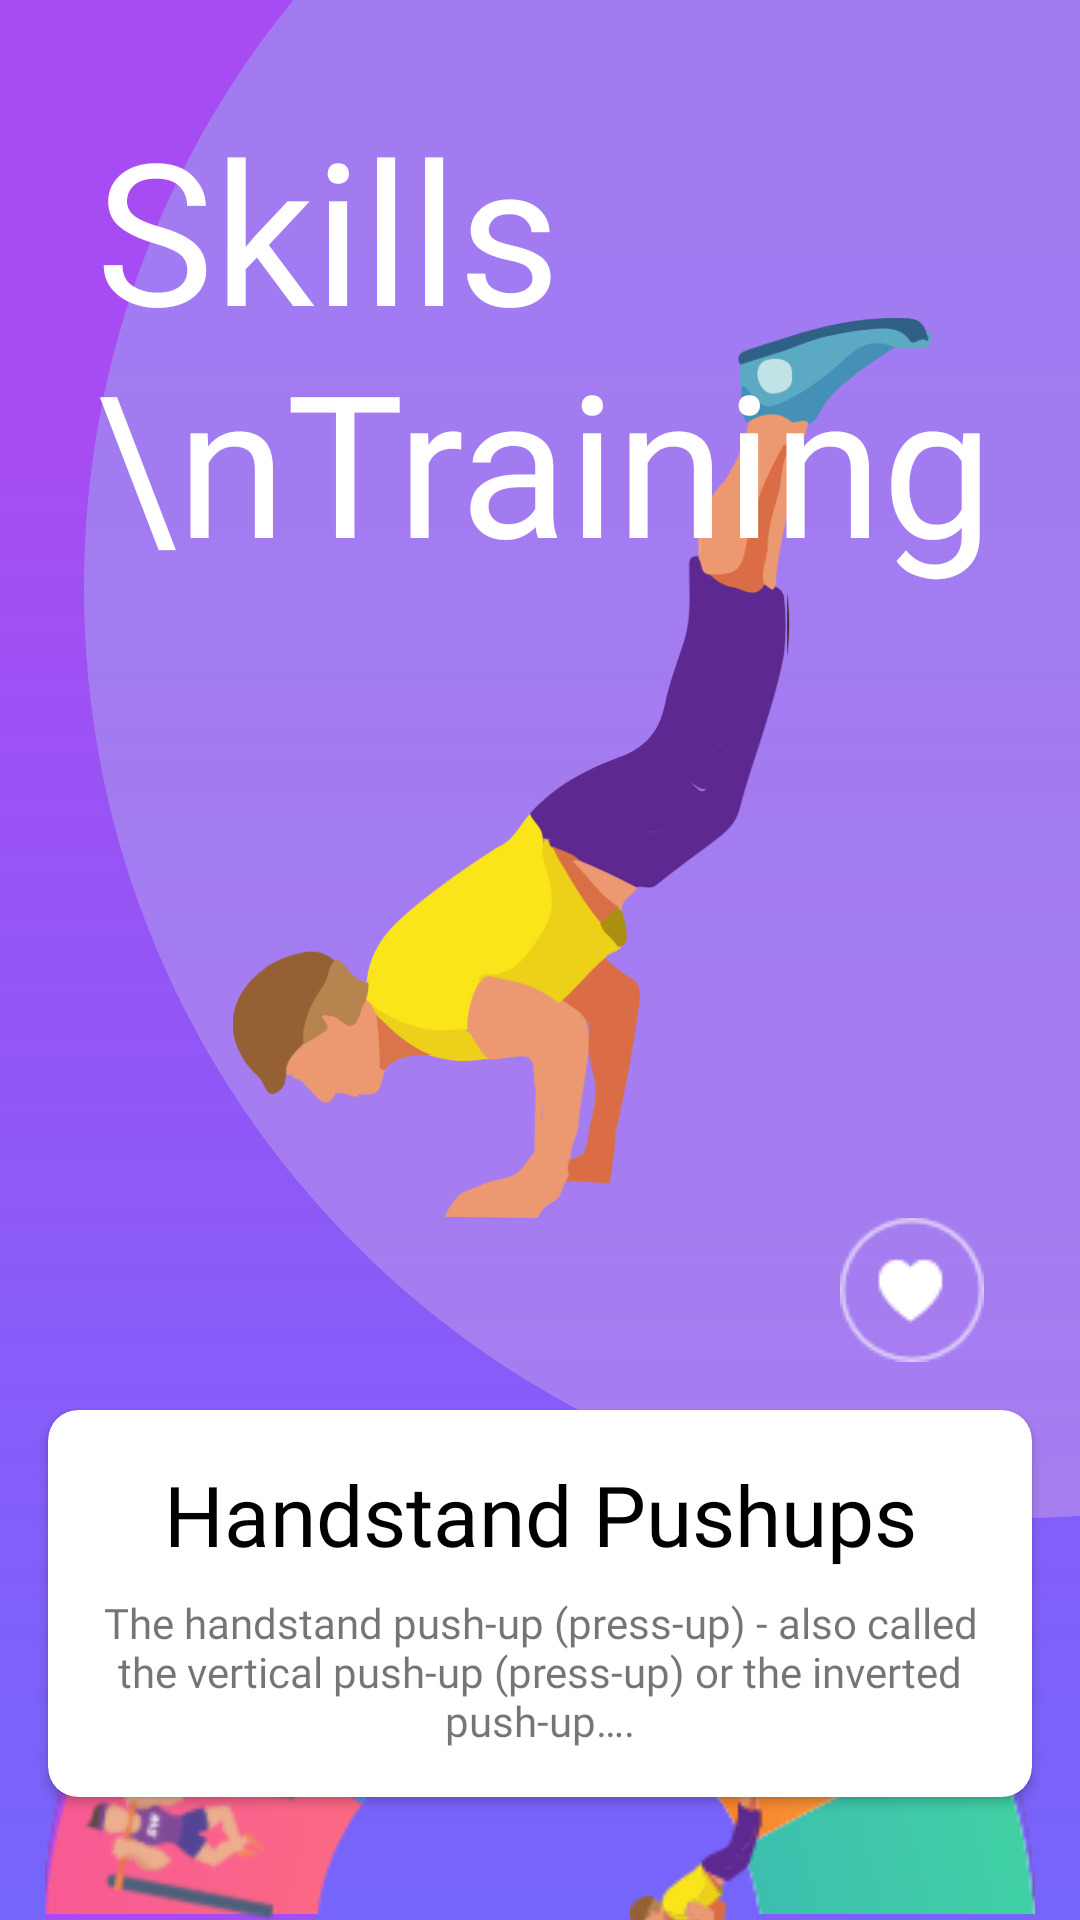

Write the Android layout XML for this screen, with the resource values it uses.
<!-- AndroidManifest.xml: application theme Theme.FitenessApp -->
<!-- res/layout/activity_skills_training.xml -->
<?xml version="1.0" encoding="utf-8"?>
<androidx.constraintlayout.widget.ConstraintLayout xmlns:android="http://schemas.android.com/apk/res/android"
    xmlns:app="http://schemas.android.com/apk/res-auto"
    xmlns:tools="http://schemas.android.com/tools"
    android:layout_width="match_parent"
    android:layout_height="match_parent"
    android:background="@drawable/ic_skills_trainig_bg"
    tools:context=".SkillsTrainingActivity">

    <ImageView
        android:id="@+id/iv_oval"
        android:layout_width="wrap_content"
        android:layout_height="wrap_content"
        android:src="@drawable/ic_skill_training_oval"
        app:layout_constraintRight_toRightOf="parent"
        app:layout_constraintTop_toTopOf="parent"/>

    <ImageView
        android:id="@+id/iv_training_boy"
        android:layout_width="250dp"
        android:layout_height="300dp"
        android:src="@drawable/skills_trainig_boy"
        app:layout_constraintBottom_toBottomOf="@+id/iv_oval"
        app:layout_constraintLeft_toLeftOf="@+id/iv_oval"
        android:layout_marginBottom="100dp"
        app:layout_constraintRight_toRightOf="@+id/iv_oval"/>

    <TextView
        android:id="@+id/tvSkillksTrainig"
        android:layout_width="wrap_content"
        android:layout_height="wrap_content"
        android:text="Skills \nTraining"
        android:textSize="66sp"
        android:fontFamily="@font/sfpro_bold"
        android:textColor="@color/white"
        app:layout_constraintTop_toTopOf="parent"
        app:layout_constraintLeft_toLeftOf="parent"
        android:layout_marginTop="32dp"
        android:layout_marginStart="32dp"
        android:layout_marginLeft="32dp" />

    <ImageView
        android:id="@+id/imgLike"
        android:layout_width="wrap_content"
        android:layout_height="wrap_content"
        android:src="@drawable/fav_icon"
        app:layout_constraintTop_toBottomOf="@+id/iv_training_boy"
        app:layout_constraintRight_toRightOf="parent"
        android:layout_marginRight="32dp"/>

    <androidx.cardview.widget.CardView
        android:id="@+id/cardView"
        android:layout_width="match_parent"
        android:layout_height="wrap_content"
        android:layout_marginLeft="16dp"
        android:layout_marginTop="16dp"
        android:layout_marginRight="16dp"
        android:elevation="2dp"
        app:cardCornerRadius="10dp"
        app:layout_constraintLeft_toLeftOf="parent"
        app:layout_constraintRight_toRightOf="parent"
        app:layout_constraintTop_toBottomOf="@id/imgLike">

        <androidx.constraintlayout.widget.ConstraintLayout
            android:layout_width="match_parent"
            android:layout_height="match_parent"
            android:layout_marginTop="16dp"
            android:layout_marginBottom="16dp">

            <TextView
                android:id="@+id/tvhandStand"
                android:layout_width="wrap_content"
                android:layout_height="wrap_content"
                android:fontFamily="@font/sfpro_bold"
                android:text="Handstand Pushups"
                android:textColor="@color/black"
                android:textSize="28sp"
                app:layout_constraintLeft_toLeftOf="parent"
                app:layout_constraintRight_toRightOf="parent"
                app:layout_constraintTop_toTopOf="parent" />

            <TextView
                android:layout_width="match_parent"
                android:layout_height="wrap_content"
                android:layout_marginLeft="16dp"
                android:layout_marginTop="8dp"
                android:layout_marginRight="16dp"
                android:fontFamily="@font/sefpro_regular"
                android:gravity="center_horizontal"
                android:text="The handstand push-up (press-up) - also called the vertical push-up (press-up) or the inverted push-up…."
                android:textAlignment="center"
                app:layout_constraintLeft_toLeftOf="parent"
                app:layout_constraintRight_toRightOf="parent"
                app:layout_constraintTop_toBottomOf="@id/tvhandStand" />


        </androidx.constraintlayout.widget.ConstraintLayout>


    </androidx.cardview.widget.CardView>


    <ImageView
        android:id="@+id/circleBottom"
        android:layout_width="wrap_content"
        android:layout_height="wrap_content"
        android:src="@drawable/circle_bottom"
        app:layout_constraintBottom_toBottomOf="parent"
        app:layout_constraintLeft_toLeftOf="parent"
        app:layout_constraintRight_toRightOf="parent"
        android:scaleType="centerCrop"
        />

    <ImageView
        android:id="@+id/redCard"
        android:layout_width="wrap_content"
        android:layout_height="wrap_content"
        android:src="@drawable/bottom1"
        app:layout_constraintBottom_toBottomOf="@id/circleBottom"
        app:layout_constraintLeft_toLeftOf="@id/circleBottom"
        android:layout_marginBottom="2dp"
       />


    <ImageView
        android:layout_width="wrap_content"
        android:layout_height="wrap_content"
        android:layout_marginLeft="5dp"
        android:layout_marginBottom="10dp"
        android:src="@drawable/bottom2"
        app:layout_constraintBottom_toBottomOf="@id/circleBottom"
        app:layout_constraintLeft_toLeftOf="@id/circleBottom" />

    <ImageView
        android:layout_width="wrap_content"
        android:layout_height="wrap_content"
        android:src="@drawable/bottom5"
        app:layout_constraintBottom_toBottomOf="@+id/circleBottom"
        app:layout_constraintRight_toRightOf="@id/circleBottom"
        android:layout_marginBottom="2dp"/>

    <ImageView
        android:layout_width="wrap_content"
        android:layout_height="wrap_content"
        android:src="@drawable/bottom4"
        app:layout_constraintBottom_toBottomOf="@+id/circleBottom"
        app:layout_constraintRight_toRightOf="@id/circleBottom"
        android:layout_marginBottom="6dp"
        android:layout_marginLeft="2dp"/>

    <ImageView
        android:id="@+id/bottomc1"
        android:layout_width="wrap_content"
        android:layout_height="wrap_content"
        android:src="@drawable/bottomc1"
        android:layout_marginLeft="10dp"
        app:layout_constraintBottom_toBottomOf="@id/circleBottom"
        app:layout_constraintLeft_toLeftOf="@id/circleBottom"/>

    <ImageView
        android:id="@+id/bottomc2"
        android:layout_width="wrap_content"
        android:layout_height="wrap_content"
        android:src="@drawable/bottomc2"
        app:layout_constraintBottom_toTopOf="@id/bottomc1"
        app:layout_constraintLeft_toLeftOf="@id/circleBottom"
        android:layout_marginLeft="40dp"
        />

    <ImageView
        android:layout_width="wrap_content"
        android:layout_height="wrap_content"
        android:src="@drawable/bottomc3"
        app:layout_constraintTop_toTopOf="@id/bottomc1"
        app:layout_constraintLeft_toLeftOf="@id/bottomc2"
        android:layout_marginLeft="155dp"
        />


</androidx.constraintlayout.widget.ConstraintLayout>
<!-- resources referenced by this layout -->
<resources>
  <!-- drawable bottom1: png bitmap (drawable-v24, 2825 bytes) -->
  <!-- drawable bottom2: png bitmap (drawable-v24, 4753 bytes) -->
  <!-- drawable bottom4: png bitmap (drawable-v24, 3556 bytes) -->
  <!-- drawable bottom5: png bitmap (drawable-v24, 2630 bytes) -->
  <!-- drawable fav_icon: png bitmap (drawable-v24, 1129 bytes) -->
  <!-- drawable ic_skill_training_oval (drawable) -->
  <vector xmlns:android="http://schemas.android.com/apk/res/android"
      xmlns:aapt="http://schemas.android.com/aapt"
      android:width="332dp"
      android:height="506dp"
      android:viewportWidth="332"
      android:viewportHeight="506">
    <path
        android:pathData="M310,506C481.208,506 620,367.208 620,196C620,24.792 481.208,-114 310,-114C138.792,-114 0,24.792 0,196C0,367.208 138.792,506 310,506Z"
        android:fillColor="#D8D8D8"
        android:fillAlpha="0.4"
        android:fillType="evenOdd"
        android:strokeColor="#00000000"/>
    <path
        android:pathData="M310,506C481.208,506 620,367.208 620,196C620,24.792 481.208,-114 310,-114C138.792,-114 0,24.792 0,196C0,367.208 138.792,506 310,506Z"
        android:fillAlpha="0.4"
        android:fillType="evenOdd"
        android:strokeColor="#00000000">
      <aapt:attr name="android:fillColor">
        <gradient 
            android:startY="118.87812"
            android:startX="323.4587"
            android:endY="597.05804"
            android:endX="323.4587"
            android:type="linear">
          <item android:offset="0" android:color="#FF7565FB"/>
          <item android:offset="1" android:color="#FFA74CF2"/>
        </gradient>
      </aapt:attr>
    </path>
    <path
        android:pathData="M310,506C481.208,506 620,367.208 620,196C620,24.792 481.208,-114 310,-114C138.792,-114 0,24.792 0,196C0,367.208 138.792,506 310,506Z"
        android:fillAlpha="0.120000005"
        android:fillType="evenOdd"
        android:strokeColor="#00000000">
      <aapt:attr name="android:fillColor">
        <gradient 
            android:startY="-114"
            android:startX="310"
            android:endY="611.7996"
            android:endX="310"
            android:type="linear">
          <item android:offset="0" android:color="#00FFFFFF"/>
          <item android:offset="1" android:color="#80FFFFFF"/>
        </gradient>
      </aapt:attr>
    </path>
  </vector>
  <!-- drawable ic_skills_trainig_bg (drawable) -->
  <vector xmlns:android="http://schemas.android.com/apk/res/android"
      xmlns:aapt="http://schemas.android.com/aapt"
      android:width="375dp"
      android:height="812dp"
      android:viewportWidth="375"
      android:viewportHeight="812">
    <path
        android:pathData="M-14,-13L386,-13L386,821L-14,821L-14,-13Z"
        android:fillColor="#D8D8D8"
        android:fillType="evenOdd"
        android:strokeColor="#00000000"/>
    <path
        android:pathData="M-14,-13L386,-13L386,821L-14,821L-14,-13Z"
        android:fillType="evenOdd"
        android:strokeColor="#00000000">
      <aapt:attr name="android:fillColor">
        <gradient 
            android:startY="172.17076"
            android:startX="186"
            android:endY="809.37054"
            android:endX="186"
            android:type="linear">
          <item android:offset="0" android:color="#FFA74CF2"/>
          <item android:offset="1" android:color="#FF7565FB"/>
        </gradient>
      </aapt:attr>
    </path>
  </vector>
  <style name="Theme.FitenessApp" parent="Theme.MaterialComponents.Light.NoActionBar">
          
          <item name="colorPrimary">@color/purple_500</item>
          <item name="colorPrimaryVariant">@color/purple_700</item>
          <item name="colorOnPrimary">@color/white</item>
          
          <item name="colorSecondary">@color/teal_200</item>
          <item name="colorSecondaryVariant">@color/teal_700</item>
          <item name="colorOnSecondary">@color/black</item>
          
          <item name="android:statusBarColor" tools:targetApi="l">?attr/colorPrimaryVariant</item>
          
          <item name="android:windowFullscreen">true</item>
      </style>
  <!-- not gathered from this repository: default colours our renderer supplied (Android Studio template values) -->
  <color name="purple_500">#FF6200EE</color>
  <color name="purple_700">#FF3700B3</color>
  <color name="teal_200">#FF03DAC5</color>
  <color name="teal_700">#FF018786</color>
  <color name="black">#FF000000</color>
  <color name="white">#FFFFFFFF</color>
</resources>
